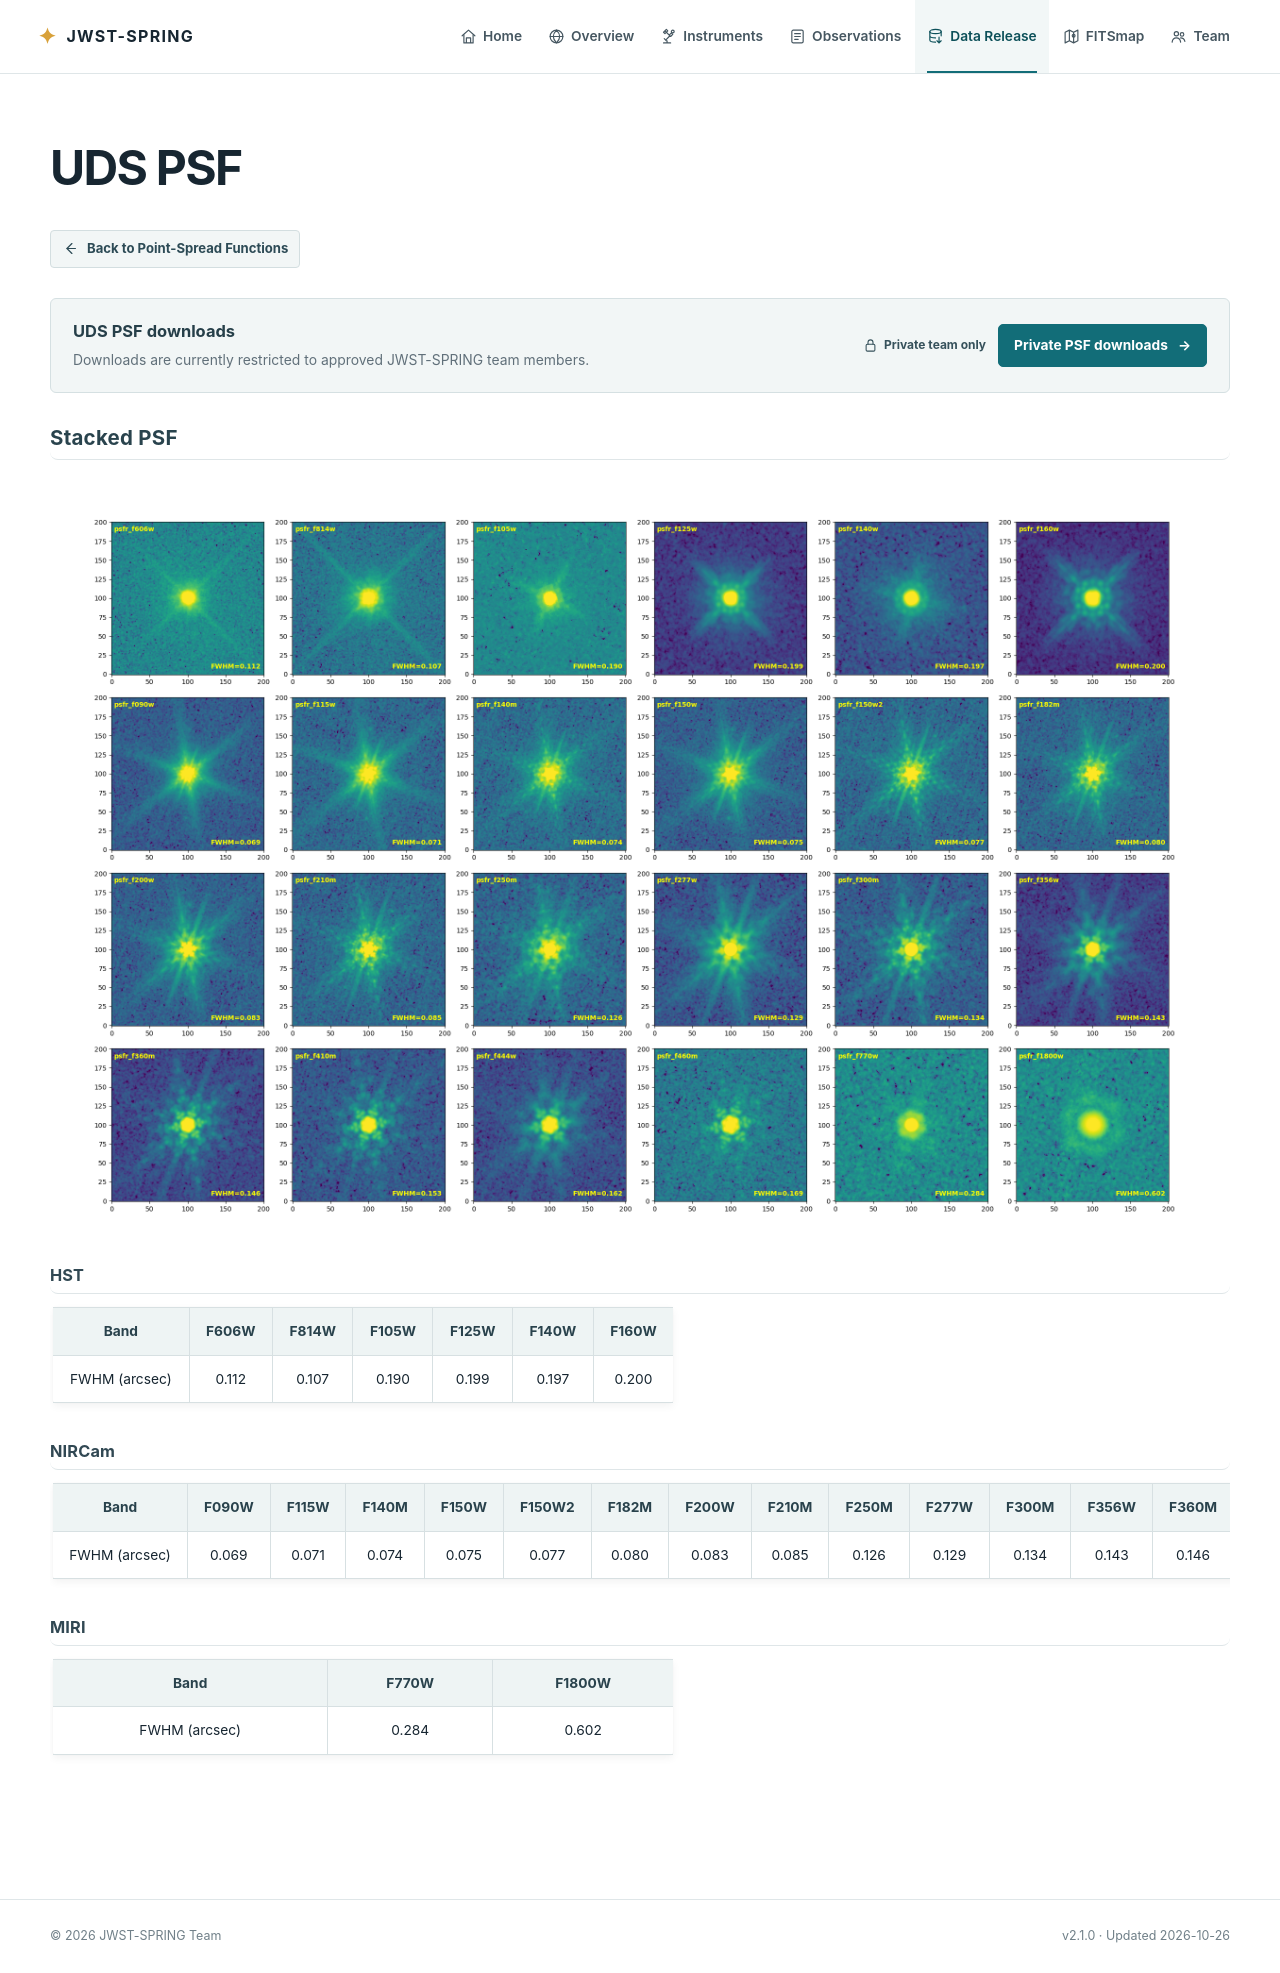

repository: sail-c/jwst-spring · page: data_release/psf/uds.html · generator: sphinx

# UDS PSF

<a class="detail-back-link" href="../index.html#point-spread-functions-psfs"><svg viewBox="0 0 24 24" aria-hidden="true"><path d="m14 5-7 7 7 7"></path><path d="M7 12h12"></path></svg><span>Back to Point-Spread Functions</span></a>

<div class="team-access-card">
  <div class="team-access-card__copy">
    <strong>UDS PSF downloads</strong>
    <p>Downloads are currently restricted to approved JWST-SPRING team members.</p>
  </div>
  <div class="team-access-card__actions">
    <span class="team-access-badge"><svg viewBox="0 0 24 24" aria-hidden="true"><rect x="5" y="10" width="14" height="11" rx="2"></rect><path d="M8 10V7a4 4 0 0 1 8 0v3"></path></svg>Private team only</span>
    <a class="team-access-button" data-team-field="uds" href="https://jwst-spring-team.jwst-spring-team-access.workers.dev/team/psf/uds/">Private PSF downloads <span aria-hidden="true">→</span></a>
  </div>
</div>

## Stacked PSF

![psf_uds](check_psf_uds_psfr_all.png)

### HST

|     Band      | F606W | F814W | F105W | F125W | F140W | F160W |
|:-------------:|:-----:|:-----:|:-----:|:-----:|:-----:|:-----:|
| FWHM (arcsec) | 0.112 | 0.107 | 0.190 | 0.199 | 0.197 | 0.200 |

### NIRCam

|     Band      | F090W | F115W | F140M | F150W | F150W2 | F182M | F200W | F210M | F250M | F277W | F300M | F356W | F360M | F410M | F444W | F460M |
|:-------------:|:-----:|:-----:|:-----:|:-----:|:------:|:-----:|:-----:|:-----:|:-----:|:-----:|:-----:|:-----:|:-----:|:-----:|:-----:|:-----:|
| FWHM (arcsec) | 0.069 | 0.071 | 0.074 | 0.075 | 0.077  | 0.080 | 0.083 | 0.085 | 0.126 | 0.129 | 0.134 | 0.143 | 0.146 | 0.153 | 0.162 | 0.169 |

### MIRI

|     Band      | F770W | F1800W |
|:-------------:|:-----:|:------:|
| FWHM (arcsec) | 0.284 | 0.602  |
